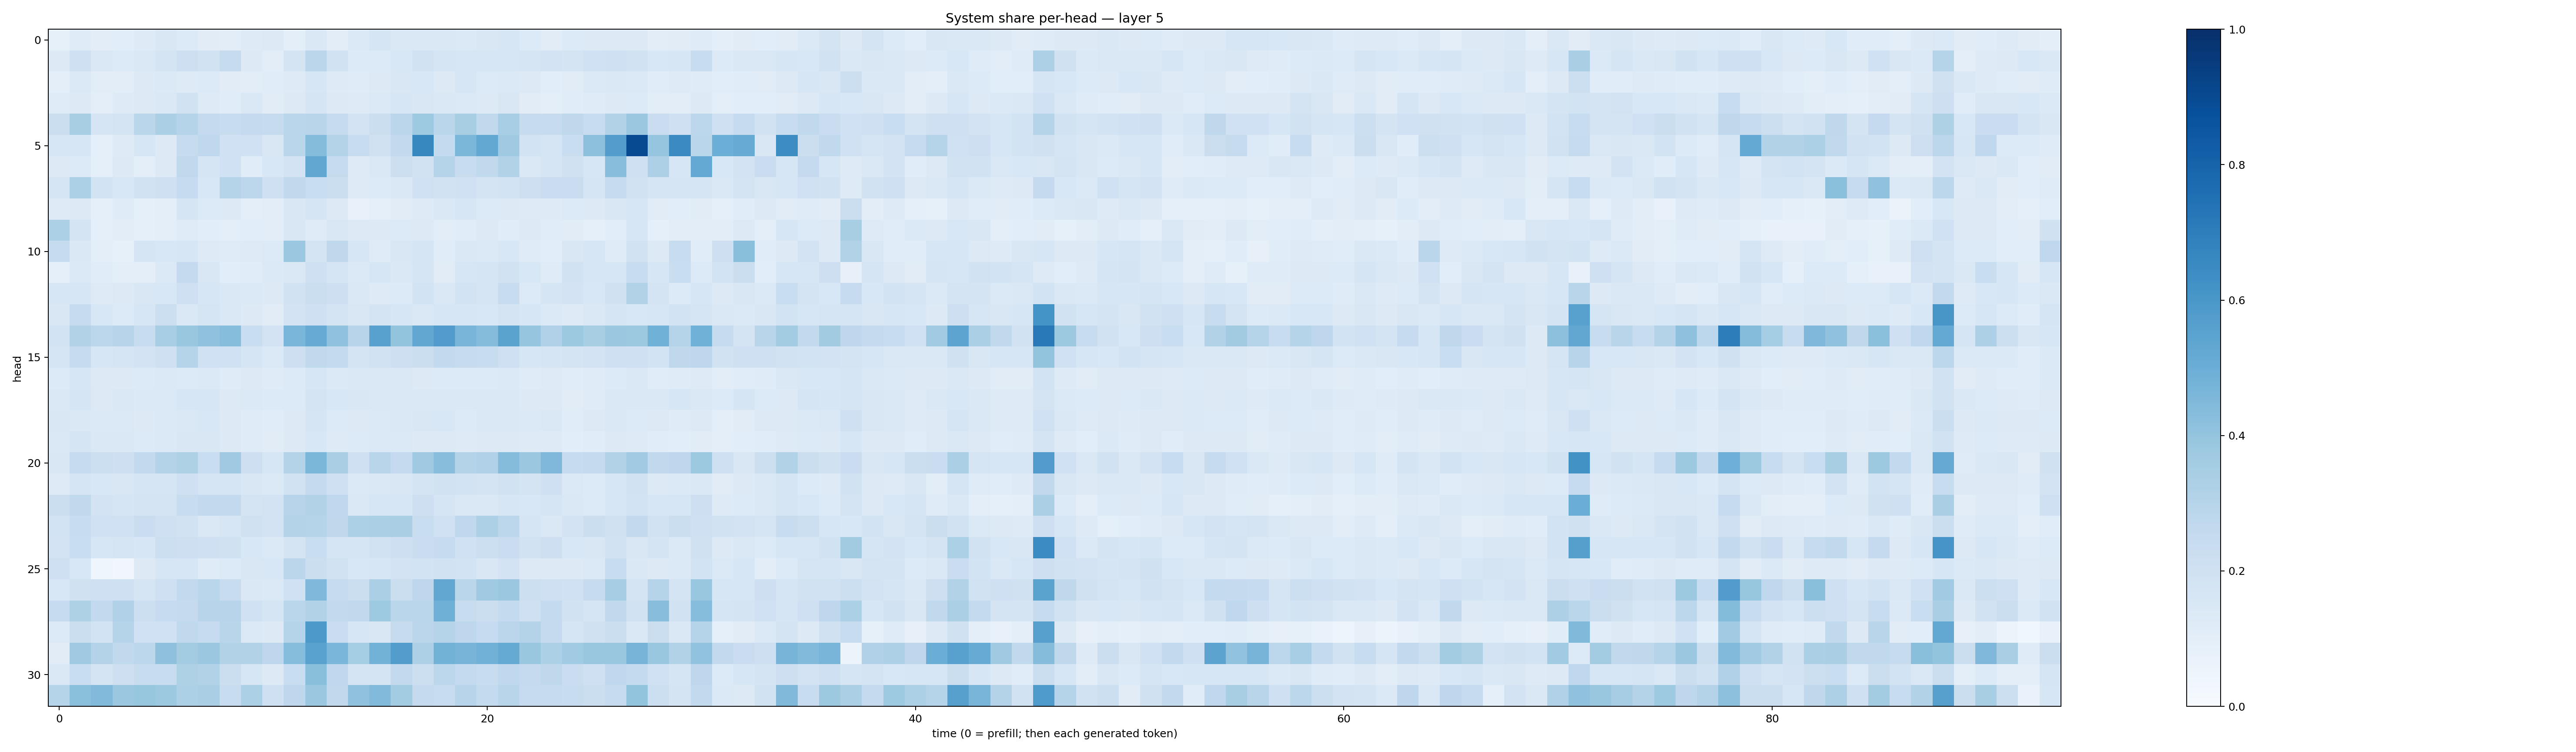

Values plotted in this chart, from the file beside it:
0.08392767, 0.11887308, 0.10407929, 0.10657196, 0.12285817, 0.15000676, 0.13372883, 0.11032374, 0.10306287, 0.12456062, 0.12767972, 0.097447544, 0.14489476, 0.10391106, 0.13696186, 0.16482082, 0.14119264, 0.14239329, 0.14268318, 0.14008, 0.14877136, 0.16198444, 0.13643171, 0.11069676
0.1283, 0.2091, 0.1421, 0.134, 0.145, 0.1781, 0.2128, 0.19, 0.2445, 0.1258, 0.1032, 0.1775, 0.283, 0.1936, 0.1329, 0.1364, 0.154, 0.1927, 0.1688, 0.1572, 0.1592, 0.1637, 0.1658, 0.182
0.09909, 0.1382, 0.1029, 0.104, 0.1291, 0.138, 0.1223, 0.1333, 0.1108, 0.1017, 0.1133, 0.1218, 0.1619, 0.1237, 0.1182, 0.1305, 0.1522, 0.1526, 0.1262, 0.1597, 0.136, 0.1384, 0.1307, 0.1082
0.1191, 0.128, 0.09499, 0.1244, 0.1287, 0.1481, 0.188, 0.1242, 0.1162, 0.1427, 0.1096, 0.1275, 0.1695, 0.127, 0.1235, 0.1404, 0.1582, 0.1517, 0.141, 0.1392, 0.1266, 0.1504, 0.1124, 0.09579
0.2237, 0.3436, 0.1696, 0.1747, 0.2877, 0.3331, 0.3013, 0.2514, 0.2345, 0.2537, 0.2458, 0.2888, 0.2902, 0.2459, 0.1799, 0.2219, 0.2836, 0.372, 0.288, 0.3427, 0.2652, 0.3476, 0.2447, 0.2433
0.16, 0.1607, 0.08921, 0.1227, 0.159, 0.1278, 0.2429, 0.2684, 0.2017, 0.1993, 0.1518, 0.2867, 0.4357, 0.3084, 0.2376, 0.1988, 0.2584, 0.6626, 0.2578, 0.4587, 0.5236, 0.3697, 0.1839, 0.168
0.1265, 0.1332, 0.0901, 0.1299, 0.09401, 0.1262, 0.2621, 0.1699, 0.2022, 0.1159, 0.1539, 0.1818, 0.5282, 0.2434, 0.1242, 0.1421, 0.215, 0.189, 0.3008, 0.2375, 0.2631, 0.3114, 0.1449, 0.1661
0.165, 0.3284, 0.1839, 0.1529, 0.1925, 0.2082, 0.2491, 0.1536, 0.2989, 0.2789, 0.2074, 0.264, 0.2341, 0.2226, 0.1246, 0.1355, 0.1449, 0.1999, 0.1887, 0.2021, 0.1748, 0.1845, 0.2133, 0.2303
0.1217, 0.1314, 0.09129, 0.1196, 0.09212, 0.1006, 0.1664, 0.1366, 0.1278, 0.09874, 0.103, 0.1516, 0.1696, 0.1278, 0.07755, 0.08742, 0.1118, 0.1215, 0.1428, 0.1598, 0.1344, 0.1251, 0.1237, 0.124
0.3292, 0.1749, 0.08977, 0.1033, 0.09357, 0.09504, 0.1173, 0.1069, 0.09379, 0.1075, 0.1036, 0.1498, 0.1185, 0.1502, 0.1288, 0.1284, 0.1352, 0.1269, 0.1033, 0.1155, 0.1277, 0.1152, 0.1268, 0.1151
0.2454, 0.1434, 0.0988, 0.08424, 0.1711, 0.1544, 0.164, 0.1225, 0.1188, 0.1239, 0.133, 0.3803, 0.1725, 0.2709, 0.1571, 0.118, 0.1491, 0.1708, 0.1139, 0.1418, 0.1397, 0.1541, 0.1188, 0.1056
0.09279, 0.1376, 0.1162, 0.0977, 0.09505, 0.1397, 0.2506, 0.1509, 0.1071, 0.117, 0.1377, 0.1438, 0.2048, 0.1657, 0.1373, 0.1616, 0.1459, 0.1696, 0.1098, 0.159, 0.1664, 0.1922, 0.1554, 0.1173
0.1582, 0.1622, 0.1223, 0.1266, 0.1513, 0.1555, 0.2095, 0.1572, 0.147, 0.138, 0.1251, 0.1902, 0.2218, 0.2146, 0.1451, 0.1242, 0.136, 0.1856, 0.1422, 0.1867, 0.1673, 0.2386, 0.135, 0.1658
0.1488, 0.2493, 0.1538, 0.1361, 0.1634, 0.2167, 0.1412, 0.169, 0.1423, 0.1252, 0.1101, 0.1815, 0.2059, 0.1767, 0.1503, 0.1743, 0.1634, 0.1434, 0.1627, 0.1622, 0.1531, 0.1794, 0.1618, 0.138
0.1843, 0.3161, 0.2802, 0.2932, 0.2402, 0.3475, 0.3837, 0.41, 0.4307, 0.231, 0.1816, 0.4614, 0.5096, 0.4067, 0.2945, 0.5585, 0.4003, 0.5283, 0.5747, 0.4664, 0.4355, 0.548, 0.3977, 0.3184
0.1665, 0.246, 0.1606, 0.17, 0.1824, 0.2088, 0.2971, 0.1997, 0.2011, 0.1686, 0.1399, 0.2123, 0.2634, 0.2563, 0.1727, 0.188, 0.2134, 0.2203, 0.2593, 0.2447, 0.2368, 0.2034, 0.1628, 0.165
0.134, 0.1599, 0.1314, 0.1327, 0.1359, 0.1377, 0.1352, 0.1398, 0.121, 0.1299, 0.1176, 0.1357, 0.1595, 0.1382, 0.1445, 0.1436, 0.1456, 0.1325, 0.1347, 0.1348, 0.1367, 0.1369, 0.1196, 0.1227
0.144, 0.1648, 0.1312, 0.1481, 0.1391, 0.1385, 0.1634, 0.1573, 0.1252, 0.1396, 0.133, 0.1361, 0.1791, 0.1536, 0.1487, 0.1479, 0.1471, 0.1484, 0.1446, 0.1435, 0.142, 0.1429, 0.1255, 0.1293
0.1503, 0.1454, 0.1374, 0.139, 0.1325, 0.1385, 0.1443, 0.1546, 0.1321, 0.1203, 0.1134, 0.126, 0.1667, 0.1352, 0.1315, 0.1391, 0.1421, 0.1491, 0.1524, 0.1366, 0.145, 0.1482, 0.1392, 0.1456
0.1477, 0.167, 0.1416, 0.1414, 0.1335, 0.1379, 0.1501, 0.1501, 0.1316, 0.1202, 0.1108, 0.1328, 0.1531, 0.1246, 0.1358, 0.1381, 0.1368, 0.1288, 0.1324, 0.1232, 0.1269, 0.1271, 0.1219, 0.1247
0.1501, 0.2483, 0.2155, 0.212, 0.2614, 0.3068, 0.3233, 0.2306, 0.3673, 0.2126, 0.1579, 0.306, 0.4607, 0.3398, 0.2089, 0.2895, 0.2502, 0.3711, 0.4258, 0.3062, 0.3191, 0.4368, 0.3798, 0.4528
0.1235, 0.1684, 0.1553, 0.1484, 0.1678, 0.1677, 0.209, 0.1691, 0.1676, 0.1523, 0.139, 0.1894, 0.2511, 0.2068, 0.1383, 0.1433, 0.1505, 0.1756, 0.1882, 0.1867, 0.1723, 0.1924, 0.1788, 0.2048
0.2213, 0.2633, 0.1827, 0.1649, 0.176, 0.1723, 0.2373, 0.2592, 0.2603, 0.1735, 0.1813, 0.2944, 0.3156, 0.2691, 0.1468, 0.1608, 0.1589, 0.2147, 0.1715, 0.1477, 0.1413, 0.1569, 0.1546, 0.1697
0.1851, 0.2365, 0.1998, 0.2022, 0.2274, 0.2049, 0.1939, 0.1456, 0.1606, 0.1968, 0.1801, 0.3069, 0.2992, 0.2725, 0.329, 0.3336, 0.3393, 0.2317, 0.2021, 0.2693, 0.3249, 0.2804, 0.1653, 0.1421
0.1805, 0.2311, 0.1582, 0.171, 0.1591, 0.218, 0.2114, 0.2089, 0.196, 0.1557, 0.1381, 0.1765, 0.2324, 0.1672, 0.1682, 0.1933, 0.2147, 0.2291, 0.2473, 0.2028, 0.2186, 0.2288, 0.1902, 0.2129
0.2089, 0.1535, 0.04684, 0.03398, 0.1262, 0.1625, 0.1636, 0.1178, 0.1355, 0.1492, 0.1537, 0.2829, 0.2196, 0.1911, 0.1526, 0.1584, 0.1833, 0.1857, 0.1936, 0.1838, 0.1508, 0.1799, 0.1292, 0.1253
0.1562, 0.1954, 0.2051, 0.207, 0.17, 0.21, 0.2585, 0.2877, 0.2358, 0.1476, 0.1394, 0.2016, 0.4498, 0.2445, 0.2211, 0.3333, 0.2253, 0.2736, 0.5292, 0.2871, 0.3677, 0.3816, 0.2177, 0.2051
0.248, 0.3235, 0.258, 0.3184, 0.2158, 0.2463, 0.2515, 0.2961, 0.2931, 0.1993, 0.1704, 0.2873, 0.3103, 0.2584, 0.2635, 0.3715, 0.2883, 0.2862, 0.489, 0.2412, 0.2235, 0.2543, 0.2099, 0.2559
0.1348, 0.2192, 0.1868, 0.2972, 0.1998, 0.1998, 0.2652, 0.2497, 0.2915, 0.1399, 0.1259, 0.3035, 0.5908, 0.2286, 0.1591, 0.1485, 0.2438, 0.283, 0.3023, 0.2758, 0.2463, 0.2826, 0.3065, 0.253
0.1116, 0.3679, 0.3067, 0.2651, 0.2779, 0.4139, 0.3584, 0.3825, 0.3126, 0.3162, 0.2742, 0.4316, 0.5526, 0.4645, 0.3523, 0.4782, 0.5706, 0.3263, 0.4781, 0.4719, 0.4806, 0.5157, 0.3832, 0.3296
0.147, 0.2343, 0.1765, 0.213, 0.2384, 0.2349, 0.3221, 0.3138, 0.2226, 0.157, 0.1261, 0.2305, 0.4252, 0.2675, 0.1782, 0.1792, 0.2599, 0.2173, 0.2782, 0.2575, 0.2383, 0.2664, 0.2507, 0.2734
0.2996, 0.4219, 0.4444, 0.3815, 0.3908, 0.3769, 0.3288, 0.3375, 0.2351, 0.3288, 0.2084, 0.2772, 0.3806, 0.2634, 0.4072, 0.4416, 0.3559, 0.2534, 0.2419, 0.2964, 0.257, 0.2895, 0.2473, 0.2476
